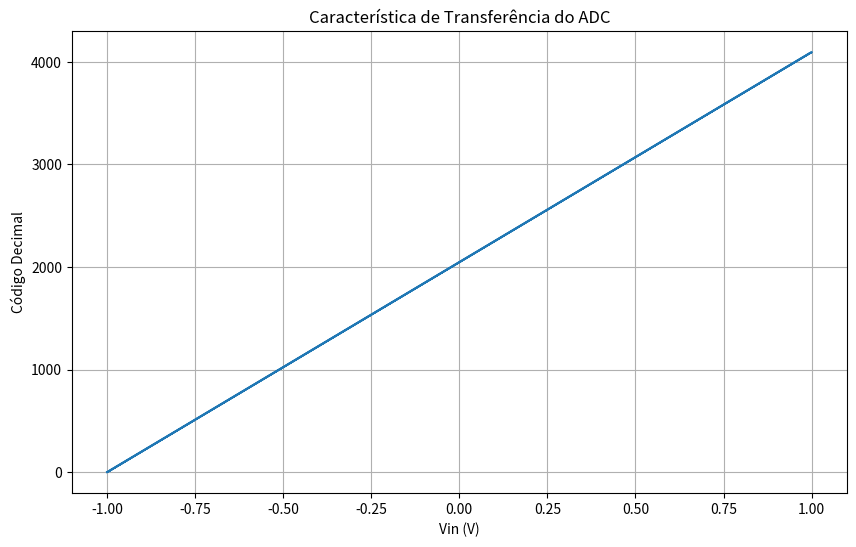
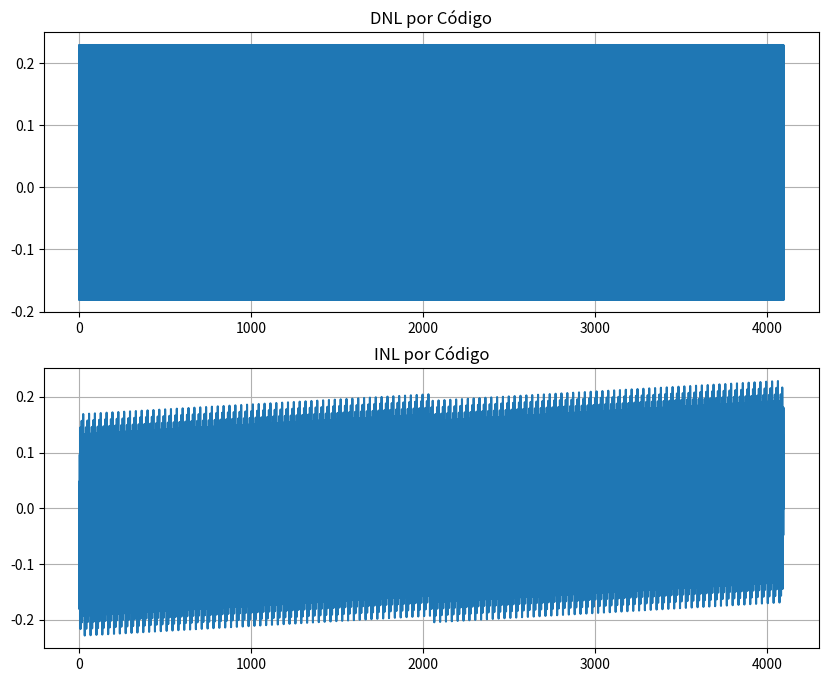

These figures' Python source, in order:
"""import math
import random
import matplotlib.pyplot as plt
import numpy as np

Nbits = 12
Vref = 1.0
Vlsb = (2 * Vref) / (2**Nbits)
codigos = []

SC = 0e-2
Soffset = 0e-3
Cu = 1.0
Cpb = 0
Cpl = 0
Cpm = 0

weightsMSB = [32, 16, 8, 4, 2]
weightC6 = [1]
weightsLSB = [16, 8, 4, 2, 1]

nMSB = len(weightsMSB)
nLSB = len(weightsLSB)

def randn():
    return random.gauss(0, 1)

valueCia = [m * (Cu + SC * randn())/2 for m in weightsMSB]
valueCib = [m * (Cu + SC * randn())/2 for m in weightsMSB]
valueCiMSB = [valueCia[i] + valueCib[i] for i in range(len(valueCia))]
valueCiLSB = [m * (Cu + SC * randn()) for m in weightsLSB]

C6 = 1.0 * Cu
Cb = (2*nLSB / (2*nLSB - 1)) * Cu + Cpb
Cdl = (2*nLSB - 1)*(Cb-Cu) - Cpl

CtotalMSB = sum(valueCia) + sum(valueCib) + Cpm
CtotalLSB = sum(valueCiLSB) + Cdl + Cpl

C_ramo_LSB = (Cb * (CtotalLSB)) / (Cb + CtotalLSB)
Ctot = CtotalMSB + C6 + C_ramo_LSB


# Simulação do processo de conversão
amostras = 8000
Vin_inicial = np.linspace(-Vref, Vref, amostras)

def comparator(vxp:float, vxn:float):
    return 1 if vxp > vxn else 0

def sarConverter(Vxp, Vxn, nMSB, nLSB, valueCiMSB, valueCiLSB, C6, Ctot, Vref):
    bit = []
    
    bit.append(comparator(Vxp, Vxn))

    for j in range(nMSB):
        # Usamos o ÚLTIMO bit decidido para ajustar a tensão
        vStepMSB = (valueCiMSB[j] / Ctot) * (Vref / 2)
        if bit[-1] == 1:
            Vxp -= vStepMSB
            Vxn += vStepMSB
        else:
            Vxp += vStepMSB
            Vxn -= vStepMSB
        
        # Agora decidimos o PRÓXIMO bit
        bit.append(comparator(Vxp, Vxn))

    # 3. Bit de Transição C6
    vStepC6 = (C6 / Ctot) * (Vref / 2)
    if bit[-1] == 1:
        Vxp -= vStepC6
        Vxn += vStepC6
    else:
        Vxp += vStepC6
        Vxn -= vStepC6
    bit.append(comparator(Vxp, Vxn))

    # 4. Array LSB (com atenuacao)
    # Nota: CtotalLSB e Cb devem estar acessíveis ou passados como argumento
    # Aqui vou usar a fórmula direta para facilitar
    atenuacao = Cb / (CtotalLSB + Cb)
    
    for j in range(nLSB):
        vStepLSB = (valueCiLSB[j] / Ctot) * (Vref / 2) * atenuacao
        if bit[-1] == 1:
            Vxp -= vStepLSB
            Vxn += vStepLSB
        else:
            Vxp += vStepLSB
            Vxn -= vStepLSB
        bit.append(comparator(Vxp, Vxn))

    # Retornamos apenas os primeiros 12 bits para garantir o range 0-4095
    return bit[:12]

def converter_para_decimal(lista_bits):
    codigo_decimal = 0
    for b in lista_bits:
        codigo_decimal = codigo_decimal << 1
        codigo_decimal = codigo_decimal | b
    return codigo_decimal

for i in range(amostras):
    Vin = Vin_inicial[i]
    Vip = (Vref/2) + (Vin/2)
    Vin = (Vref/2) - (Vin/2)
    Vxp = Vip
    Vxn = Vin
    res_sar = sarConverter(Vxp, Vxn, nMSB, nLSB, valueCiMSB, valueCiLSB, C6, Ctot, Vref)
    codigos.append(converter_para_decimal(res_sar))

plt.figure(figsize=(10,6))
plt.step(Vin_inicial, codigos)
plt.title("Característica de Transferência do ADC")
plt.xlabel("Vin (V)")
plt.ylabel("Código Decimal")
plt.grid(True)
plt.show()"""

import math
import random
import matplotlib.pyplot as plt
import numpy as np

Nbits = 12
Vref = 1.0
Vlsb = (2 * Vref) / (2**Nbits)
codigos = []

SC = 0e-2
Soffset = 0e-3
Cu = 1.0
Cpb = 0
Cpl = 0
Cpm = 0

#multiplicadores_split_MSB = [16, 8, 4, 2, 1]
multiplicadores_split_MSB = [32, 16, 8, 4, 2]
multiplicadores_split_C6 = [1]
multiplicadores_split_LSB = [16, 8, 4, 2, 1]

Nmsb = len(multiplicadores_split_MSB)
LC6 = len(multiplicadores_split_C6)
Nlsb = len(multiplicadores_split_LSB)

def randn():
    return random.gauss(0, 1)

valores_Cia = [m * (Cu + SC * randn())/2 for m in multiplicadores_split_MSB]
valores_Cib = [m * (Cu + SC * randn())/2 for m in multiplicadores_split_MSB]
valores_CiMSB = [valores_Cia[i] + valores_Cib[i] for i in range(len(valores_Cia))]
valores_CiLSB = [m * (Cu + SC * randn()) for m in multiplicadores_split_LSB]

C6 = 1.0 * Cu
Cb = (2**Nlsb / ((2**Nlsb) - 1)) * Cu + Cpb
Cdl = (2**Nlsb - 1)*(Cb-Cu) - Cpl

CtotalMSB = sum(valores_Cia) + sum(valores_Cib) + Cpm
CtotalLSB = sum(valores_CiLSB) + Cdl + Cpl

C_ramo_LSB = (Cb * CtotalLSB) / (Cb + CtotalLSB)
Ctot = CtotalMSB + C6 + C_ramo_LSB


# Simulação do processo de conversão
amostras = 10000
Vin_inicial = np.linspace(-Vref, Vref, amostras)

# Função para simular o processo de conversão SAR
def sar_converter(Vxp, Vxn, Nmsb, Nlsb, valores_CiMSB, valores_CiLSB, C6, Ctot, Vref):
    bit = []

    # Conversão inicial
    if (Vxp - Vxn) < 0:
        bit.append(0)
    else:
        bit.append(1)

    # Conversão dos bits MSB
    for j in range(1, Nmsb+1):
        if bit[j-1] == 1:
            Vxp -= (valores_CiMSB[j-1] / Ctot) * Vref/2
            Vxn += (valores_CiMSB[j-1] / Ctot) * Vref/2
            if Vxp-Vxn > 0:
                bit.append(1)
            else:
                bit.append(0)
            
        elif bit[j-1] == 0:
            Vxp += (valores_CiMSB[j-1] / Ctot) * Vref/2
            Vxn -= (valores_CiMSB[j-1] / Ctot) * Vref/2

            if Vxp-Vxn > 0:
                bit.append(1)
            else:
                bit.append(0)

    # Conversão do bit C6
    if bit[5] == 1:
        Vxp -= (C6 / Ctot) * Vref/2
        Vxn += (C6 / Ctot) * Vref/2
        
        if Vxp-Vxn > 0:
            bit.append(1)
        else:
            bit.append(0)

    elif bit[5] == 0:
        Vxp += (C6 / Ctot) * Vref/2
        Vxn -= (C6 / Ctot) * Vref/2

        if Vxp-Vxn > 0:
            bit.append(1)
        else:
            bit.append(0)

    atenuacao = Cb / (CtotalLSB + Cpl + Cb)
    
    # Conversão dos bits LSB
    for j in range(7,Nlsb+7):
        if bit[j-1] == 1:
            Vxp -= (valores_CiLSB[j-7] / Ctot) * Vref/2 * atenuacao
            Vxn += (valores_CiLSB[j-7] / Ctot) * Vref/2 * atenuacao

            if Vxp-Vxn > 0:
                bit.append(1)
            else:
                bit.append(0)

        elif bit[j-1] == 0:
            Vxp += (valores_CiLSB[j-7] / Ctot) * Vref/2 * atenuacao
            Vxn -= (valores_CiLSB[j-7] / Ctot) * Vref/2 * atenuacao

            if Vxp-Vxn > 0:
                bit.append(1)
            else:
                bit.append(0)


    return bit[:12]

# Função para converter a lista de bits em código decimal
def converter_para_decimal(lista_bits):
    codigo_decimal = 0
    for b in lista_bits:
        codigo_decimal = codigo_decimal << 1
        codigo_decimal = codigo_decimal | b
    return codigo_decimal

# DNL e INL
def calcular_dnl_inl(vin, codigos, nbits):
    codigo = np.array(codigos)
    vin = np.array(vin)

    # Encontrar os índices onde o código muda (transições)
    indices_mudanca = np.where(np.diff(codigo) > 0)[0]

    # Tensões onde ocorreram as transições
    v_transicoes = vin[indices_mudanca]
    
    # Códigos correspondentes após a transição
    codigos_apos = codigo[indices_mudanca + 1]

    # --- Cálculo de Vzero e Vmax ---
    v_zero = v_transicoes[0]
    v_max = v_transicoes[-1]

    num_degraus = codigos_apos[-1] - codigos_apos[0]

    # --- VLSB REAL ---
    vlsb_real = (v_max - v_zero) / num_degraus

    # --- DNL e INL ---
    v_ideais = v_zero + (codigos_apos - codigos_apos[0]) * vlsb_real
    inl = (v_transicoes - v_ideais) / vlsb_real
    
    larguras_reais = np.diff(v_transicoes)
    dnl = (larguras_reais / vlsb_real) - 1
    
    # Gráficos
    plt.figure(figsize=(10, 8))
    plt.subplot(2,1,1)
    plt.plot(codigos_apos[:-1], dnl)
    plt.title("DNL por Código")
    plt.grid(True)
    
    plt.subplot(2,1,2)
    plt.plot(codigos_apos, inl)
    plt.title("INL por Código")
    plt.grid(True)
    plt.show()

    return dnl, inl


# Simulação do processo de conversão para cada valor de Vin
for i in range(amostras):
    Vin = Vin_inicial[i]
    Vip = (Vref/2) + (Vin/2)
    Vin = (Vref/2) - (Vin/2)
    Vxp = Vip
    Vxn = Vin
    res_sar = sar_converter(Vxp, Vxn, Nmsb, Nlsb, valores_CiMSB, valores_CiLSB, C6, Ctot, Vref)
    codigos.append(converter_para_decimal(res_sar))


# Plot da característica de transferência do ADC
plt.figure(figsize=(10,6))
plt.step(Vin_inicial, codigos)
plt.title("Característica de Transferência do ADC")
plt.xlabel("Vin (V)")
plt.ylabel("Código Decimal")
plt.grid(True)
plt.show()

calcular_dnl_inl(Vin_inicial, codigos, Nbits)
